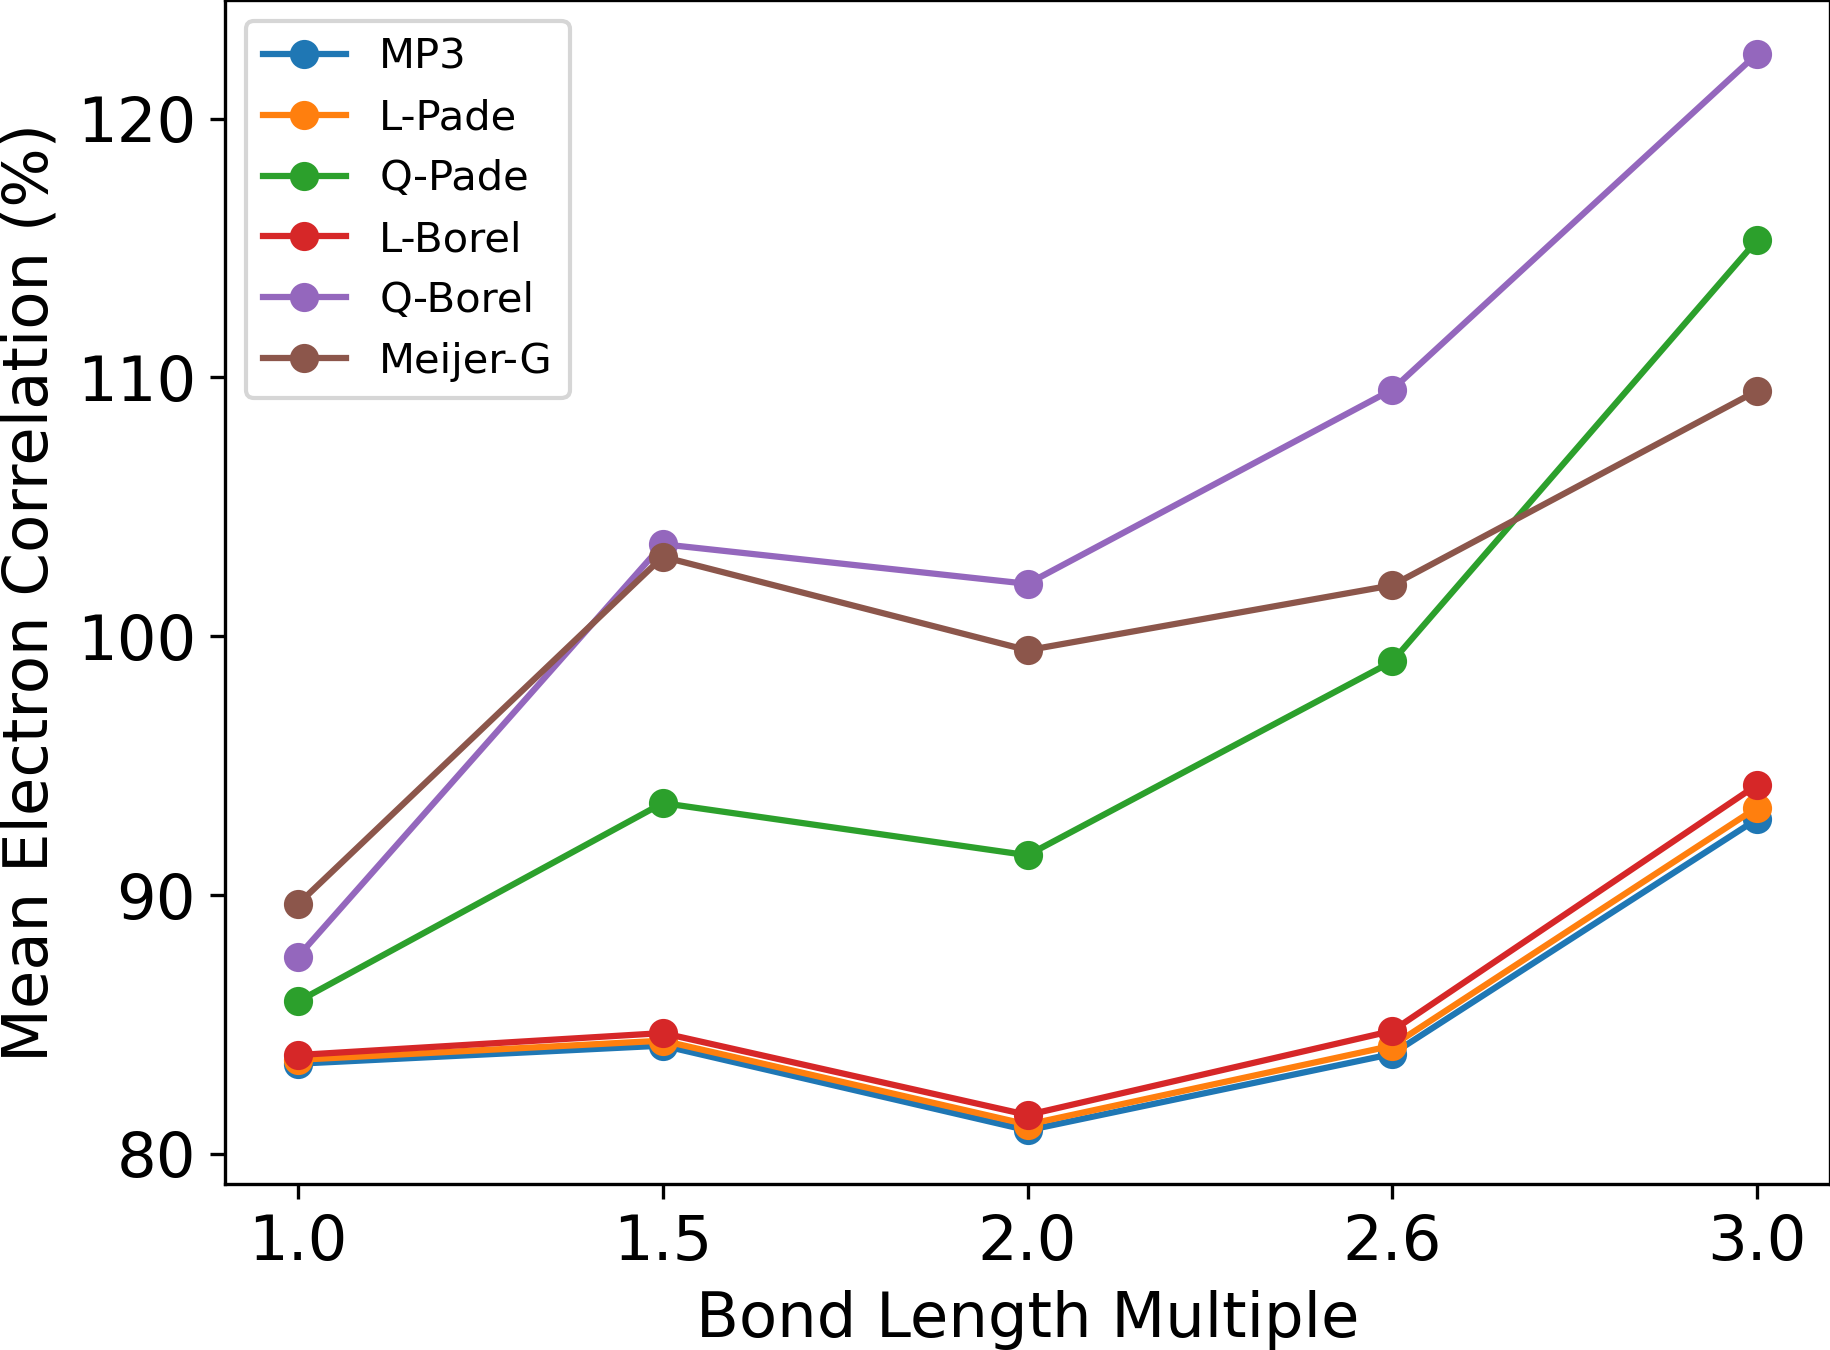

The data file committed next to this chart (first rows):
Distance, MP3, L-Pade, Q-Pade, L-Borel, Q-Borel, Meijer-G
1, 83.48, 83.63, 85.89, 83.82, 87.62, 89.65
1.5, 84.18, 84.37, 93.55, 84.67, 103.6, 103.1
2, 80.91, 81.13, 91.54, 81.5, 102, 99.46
2.6, 83.86, 84.18, 99.03, 84.75, 109.5, 102
3, 92.93, 93.38, 115.3, 94.26, 122.5, 109.5
